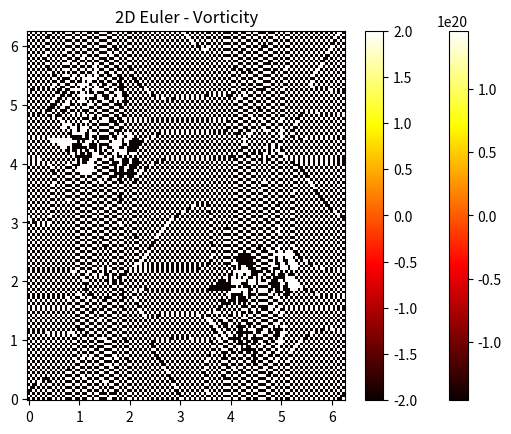

The script that saved this image:
import numpy as np
import matplotlib.pyplot as plt

def update_vorticity(g, w, u, v, dt, dx, dy, kx, ky):
    # Add the +g and +w for forward euler, then call this func instead of 
    # vorticity_rk4 for faster computation
    gnew = dt*(2*g2_avg(g, dx, dy)- g**2 - convect(g, u, v, kx, ky)) #+g
    wnew = dt*(g*w - convect(w, u, v, kx, ky)) #+w
    return gnew, wnew

def vorticity_rk4(g, w, u, v, dt, dx, dy, kx, ky):
    kg1, kw1 = update_vorticity(g,w,u,v,dt,dx,dy,kx,ky)
    kg2, kw2 = update_vorticity(g+kg1/2,w+kw1/2,u,v,dt,dx,dy,kx,ky)
    kg3, kw3 = update_vorticity(g+kg2/2,w+kw2/2,u,v,dt,dx,dy,kx,ky)
    kg4, kw4 = update_vorticity(g+kg3,w+kw3,u,v,dt,dx,dy,kx,ky)

    g_new = g + 1/6*(kg1+2.*kg2+2.*kg3+kg4)    
    w_new = w + 1/6*(kw1+2*kw2+2*kw3+kw4)

    return g_new, w_new

def update_velocities(g_hat, w_hat, kx, ky, k2):

    uhat = 1j*(kx*g_hat+ky*w_hat)/(k2)
    vhat = 1j*(ky*g_hat-kx*w_hat)/(k2)
    # Assume no zero mode
    Ny, Nx = np.shape(k2)
    uhat[int(Ny/2),int(Nx/2)]=0
    vhat[int(Ny/2),int(Nx/2)]=0

    u = np.real(np.fft.ifft2(np.fft.ifftshift(uhat)))
    v = np.real(np.fft.ifft2(np.fft.ifftshift(vhat)))

    return u, v

def g2_avg(g, dx, dy):
    avg = 1.0/(2*np.pi)**2 * np.sum(g**2)*dx*dy
    return avg

def convect(C, u, v, kx, ky):
    C_hat = np.fft.fftshift(np.fft.fft2(C))
    C_x = np.real(np.fft.ifft2(np.fft.ifftshift(1j*kx*C_hat)))
    C_y = np.real(np.fft.ifft2(np.fft.ifftshift(1j*ky*C_hat)))
    convec_term = (u*C_x + v*C_y)

    return convec_term

def initial_conditions(xx, yy):
    X, Y = np.meshgrid(xx, yy)
    w0 = -np.sin(X) - np.cos(X)*np.cos(Y)
    g0 = np.sin(X)*np.sin(Y) - np.cos(Y)
    return w0, g0

def blowup_test(g):
    # infinity norm
    norm_g = np.max(np.sum(np.abs(g), axis=1))
    if norm_g >= 2**32 -1:
        blowup = True
    else:
        blowup = False
    return blowup

if __name__=="__main__":

    # Grid specifications
    Nx, Ny = 128, 128 
    dt, tfinal = 0.01, 1.5
    n_timesteps = int(np.floor(tfinal/dt))
    print("~~ Euler Vorticity Solver ~~ \n")
    print(f"##### \nParameters: \nGrid points = {Nx}x{Ny}")
    print(f"final time = {tfinal}s")
    # Grid spacing
    dx = 2.*np.pi/Nx
    dy = 2.*np.pi/Ny

    # Discretized grid
    xx = np.arange(0, Nx)*dx
    yy = np.arange(0, Ny)*dy
    print("Setting intial conditions... \n")
    w, g  = initial_conditions(xx, yy)
    w_hat = np.fft.fftshift(np.fft.fft2(w))
    g_hat = np.fft.fftshift(np.fft.fft2(g))

    # Matrices of wavesnumbers
    kx = np.ones((1, Ny)).T * (np.arange(-Nx/2, Nx/2))
    ky = np.reshape(np.arange(-Ny/2, Ny/2), (1, Ny)).T * np.ones((1, Nx))

    k2 = kx**2+ky**2
    k2[int(Nx/2),int(Nx/2)]=1

    dealias = (np.abs(kx) < (2.0/3.0)*(Nx/2.0)) * (np.abs(ky)<(2.0/3.0)*(Ny/2.0))

    print("Entering time loop... \n")
    # Update the vorticity and stretching terms in each timestep
    for iteration_time in range(0, n_timesteps):
        if np.mod(iteration_time, 1)==0:
            seconds = np.round(iteration_time*dt,4)
            print(f"Time: {seconds}s")
            plt.pcolormesh(yy, xx, w.T, cmap="hot")
            plt.colorbar()
            plt.clim(vmin=-2, vmax=2)
            plt.title("2D Euler - Vorticity")
            plt.pause(1e-8)
            plt.clf()
            # Implement numerical consistancy checks...

        u, v = update_velocities(g_hat, w_hat, kx, ky, k2)
        g, w = vorticity_rk4(g, w, u, v, dt, dx, dy, kx, ky)
        blowup = blowup_test(g)
        if blowup:
            print("Solution has blownup. \n")
            print("Exiting loop.")
            plt.pcolormesh(yy, xx, w.T, cmap='hot')
            plt.title("2D Euler - Vorticity")
            plt.colorbar()
            plt.show()
            break
        # dealias to remove
        w_hat = np.fft.fftshift(np.fft.fft2(w))*dealias
        g_hat = np.fft.fftshift(np.fft.fft2(g))*dealias

    print("Simulation finished. \n Showing final plot... \n")
    plt.pcolormesh(yy, xx, w, cmap="hot")
    plt.title("2D Euler - Vorticity")
    plt.colorbar()
    plt.clim(vmin=-2, vmax=2)
    plt.show()